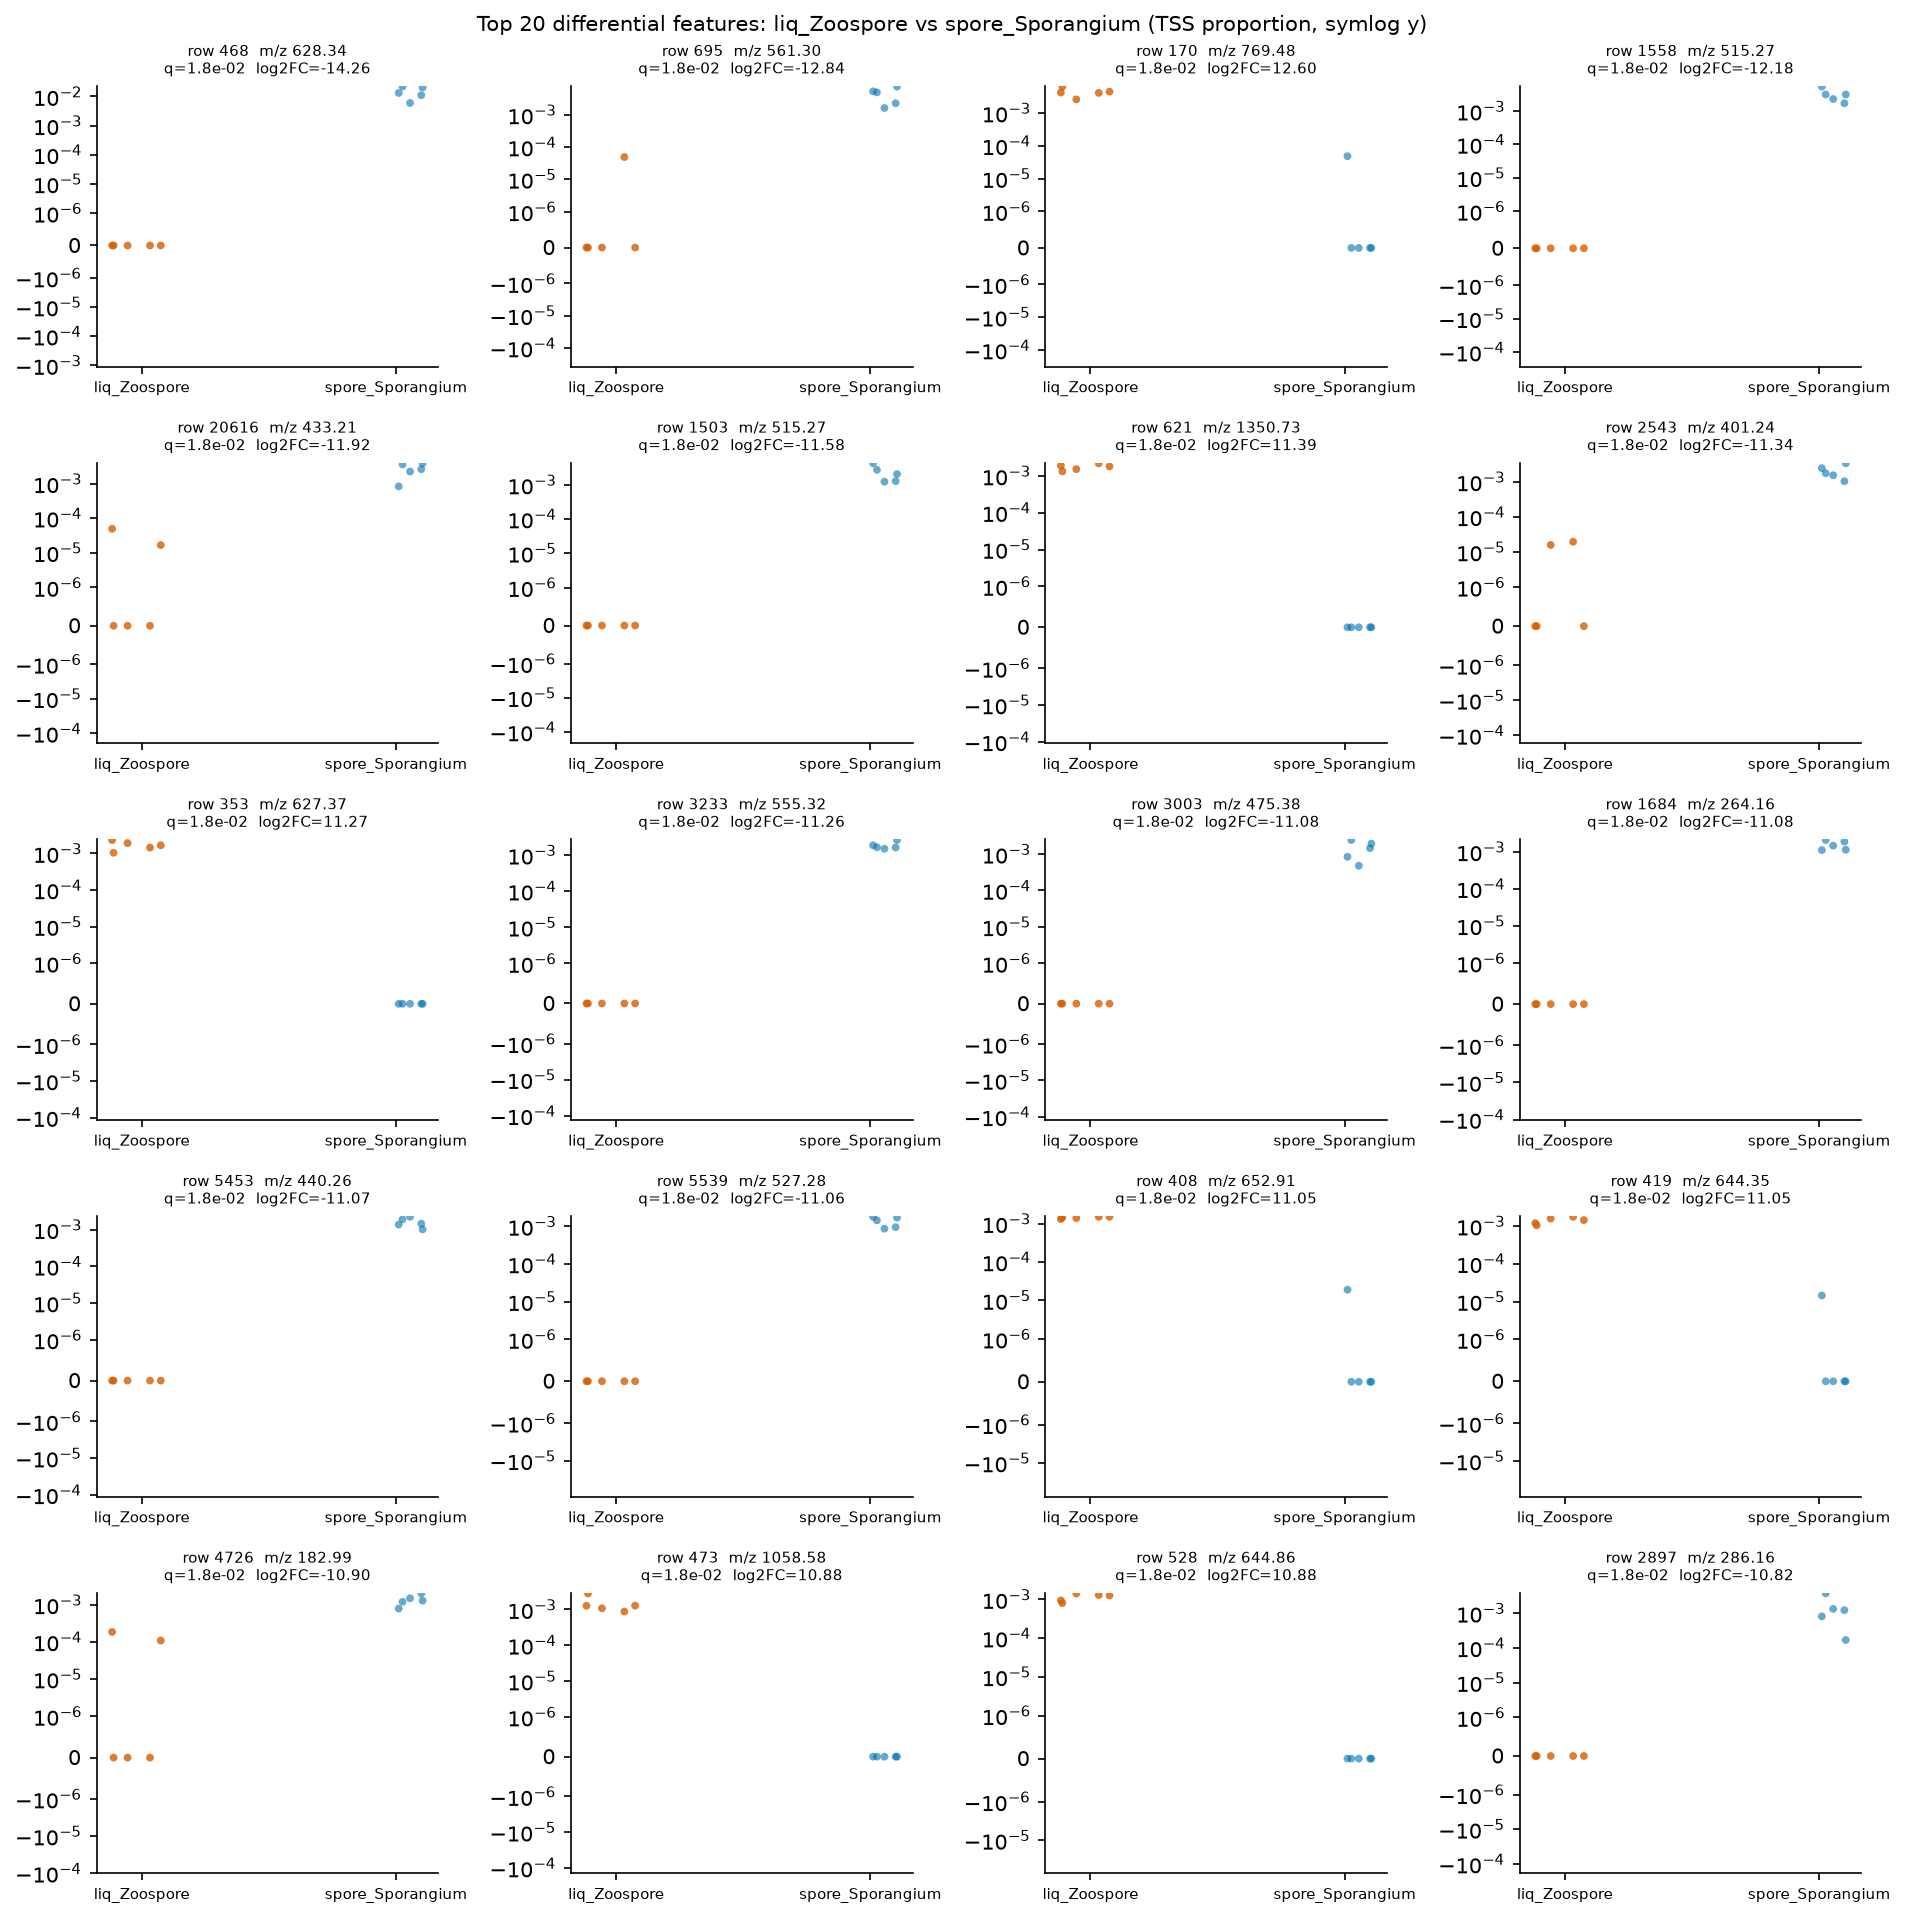

The table this chart was drawn from, first rows:
row_id	mz	rt	median_a	median_b	log2FC_a_over_b	prevalence_a	prevalence_b	prevalence_diff	U_stat	p_value	q_value
468	628.3	0.576	0.0	0.01319	-14.26	0.0	1.0	-1.0	0.0	0.007937	0.01839
695	561.3	1.023	0.0	0.004935	-12.84	0.2	1.0	-0.8	0.0	0.007937	0.01839
170	769.5	2.046	0.004173	0.0	12.6	1.0	0.2	0.8	25.0	0.007937	0.01839
1558	515.3	2.698	0.0	0.003131	-12.18	0.0	1.0	-1.0	0.0	0.007937	0.01839
20616	433.2	1.927	0.0	0.002612	-11.92	0.4	1.0	-0.6	0.0	0.007937	0.01839
1503	515.3	2.658	0.0	0.00206	-11.58	0.0	1.0	-1.0	0.0	0.007937	0.01839
621	1351	3.321	0.001805	0.0	11.39	1.0	0.0	1.0	25.0	0.007937	0.01839
2543	401.2	1.959	0.0	0.001748	-11.34	0.4	1.0	-0.6	0.0	0.007937	0.01839
353	627.4	2.071	0.001664	0.0	11.27	1.0	0.0	1.0	25.0	0.007937	0.01839
3233	555.3	1.575	0.0	0.001646	-11.26	0.0	1.0	-1.0	0.0	0.007937	0.01839
3003	475.4	7.315	0.0	0.001456	-11.08	0.0	1.0	-1.0	0.0	0.007937	0.01839
1684	264.2	0.5631	0.0	0.001453	-11.08	0.0	1.0	-1.0	0.0	0.007937	0.01839
5453	440.3	1.313	0.0	0.001448	-11.07	0.0	1.0	-1.0	0.0	0.007937	0.01839
5539	527.3	1.377	0.0	0.001435	-11.06	0.0	1.0	-1.0	0.0	0.007937	0.01839
408	652.9	2.406	0.00143	0.0	11.05	1.0	0.2	0.8	25.0	0.007937	0.01839
419	644.4	3.276	0.00143	0.0	11.05	1.0	0.2	0.8	25.0	0.007937	0.01839
4726	183	0.5485	0.0	0.001285	-10.9	0.4	1.0	-0.6	0.0	0.007937	0.01839
473	1059	2.04	0.00127	0.0	10.88	1.0	0.0	1.0	25.0	0.007937	0.01839
528	644.9	3.276	0.001265	0.0	10.88	1.0	0.0	1.0	25.0	0.007937	0.01839
2897	286.2	0.7593	0.0	0.00122	-10.82	0.0	1.0	-1.0	0.0	0.007937	0.01839
